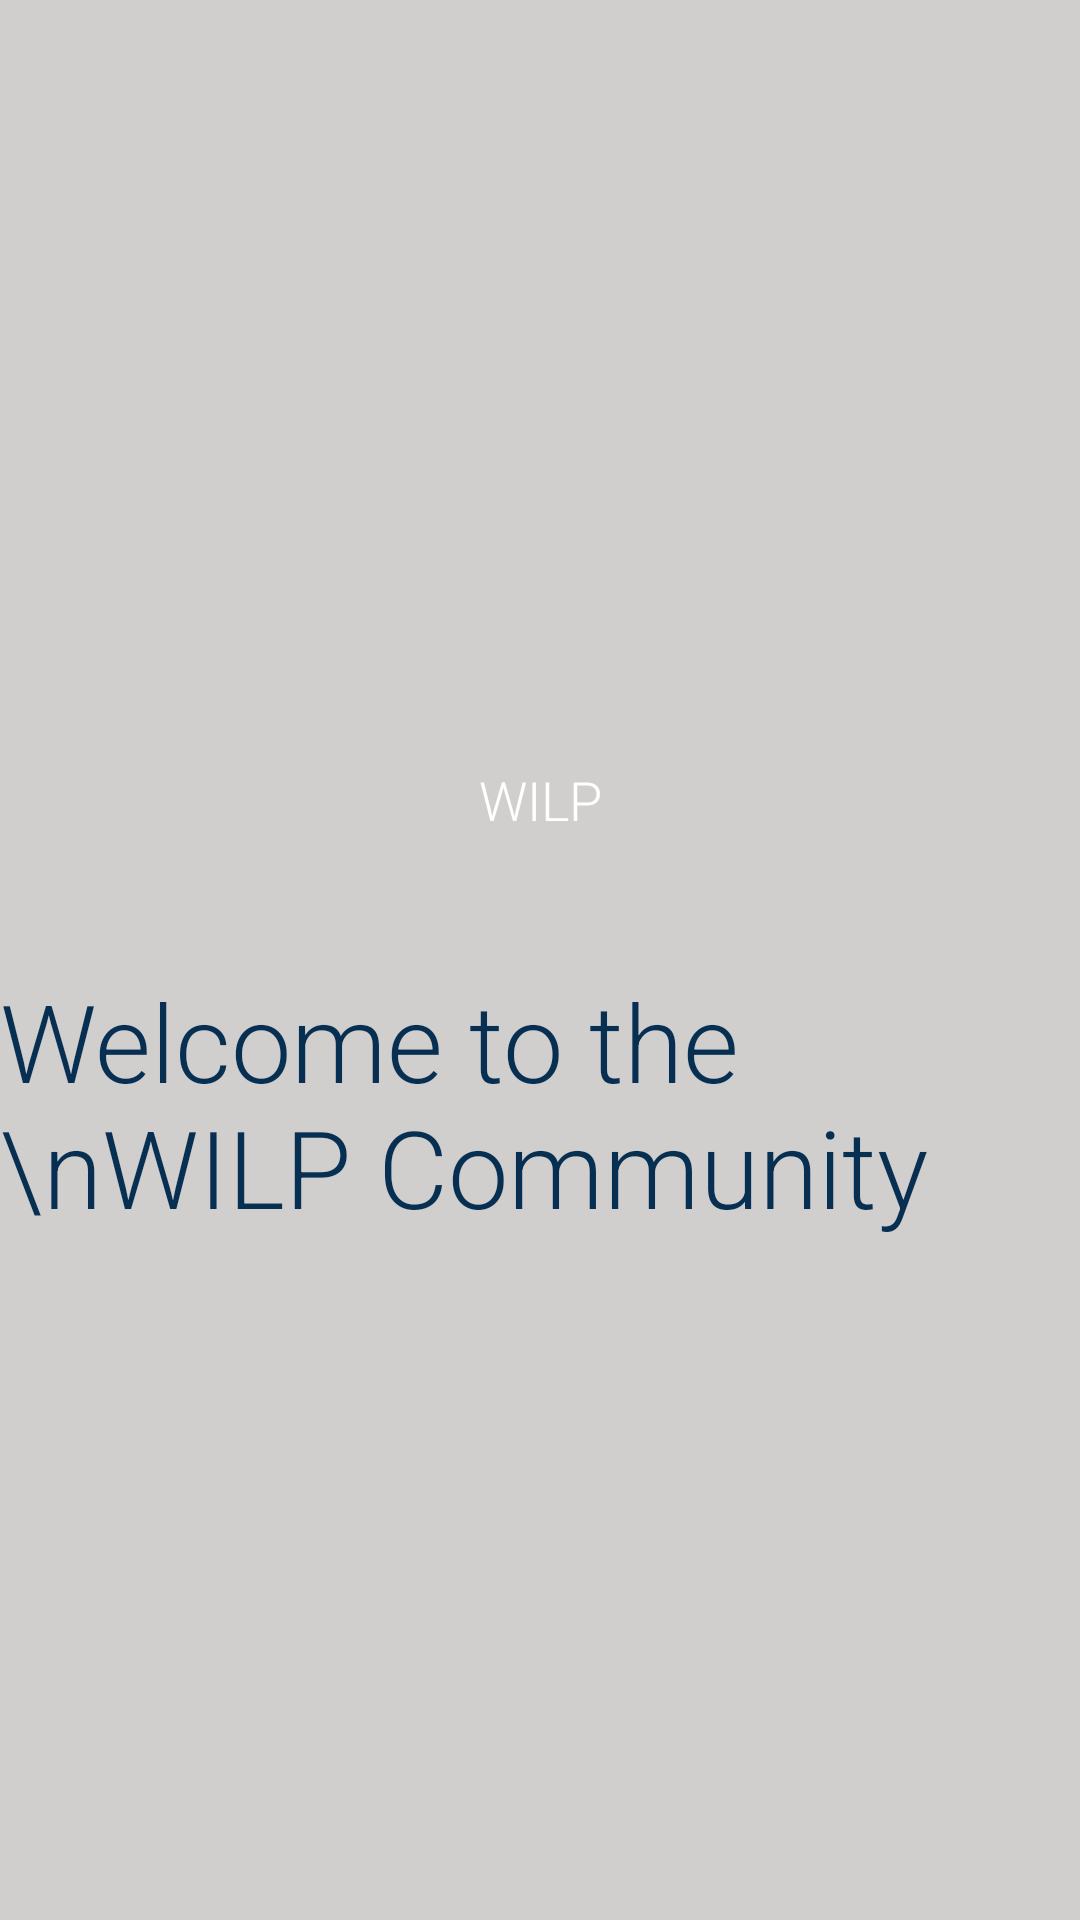

Layout XML and referenced resources for this Android screen:
<!-- AndroidManifest.xml: application theme AppTheme -->
<!-- res/layout/activity_main.xml -->
<?xml version="1.0" encoding="utf-8"?>
<LinearLayout xmlns:android="http://schemas.android.com/apk/res/android"
    xmlns:tools="http://schemas.android.com/tools"
    android:layout_width="match_parent"
    android:layout_height="match_parent"
    android:gravity="center"
    android:orientation="vertical"
    android:background="@color/grey"
    tools:context="com.netforceinfotech.wilpcommunity.MainActivity">

    <TextView
        android:layout_marginBottom="16dp"
        android:textColor="@color/white"
        android:gravity="center"
        android:background="@drawable/circular_bg_fill"
        android:text="WILP"
        android:layout_width="80dp"
        android:layout_height="80dp" />
    <TextView
        android:textColor="@color/colorPrimary"
        android:textSize="36sp"
        android:layout_width="wrap_content"
        android:layout_height="wrap_content"
        android:text="Welcome to the \nWILP Community" />
</LinearLayout>
<!-- resources referenced by this layout -->
<resources>
  <color name="colorPrimary">#072f52</color>
  <color name="grey">#d1cece</color>
  <color name="white">#ffffff</color>
  <style name="AppTheme" parent="AppTheme.Base">
          
          <item name="colorPrimary">@color/colorPrimary</item>
          <item name="colorPrimaryDark">@color/colorPrimaryDark</item>
          <item name="colorAccent">@color/colorAccent</item>
          <item name="textAllCaps">false</item>
          <item name="android:textViewStyle">@style/SanSarif</item>
      </style>
  <style name="AppTheme.Base" parent="Theme.AppCompat.Light.NoActionBar">
          <item name="textAllCaps">false</item>
          <item name="colorAccent">@color/colorAccent</item>
          <item name="colorPrimary">@color/colorPrimary</item>
          <item name="colorPrimaryDark">@color/colorPrimaryDark</item>
          <item name="android:textViewStyle">@style/SanSarif</item>
      </style>
  <color name="colorPrimaryDark">#062239</color>
  <color name="colorAccent">#D08720</color>
  <style name="SanSarif" parent="@android:style/TextAppearance.Medium">
          <item name="android:fontFamily">sans-serif-light</item>
      </style>
</resources>
